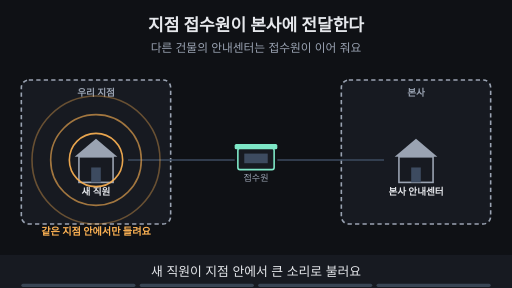
t = 0.00 s
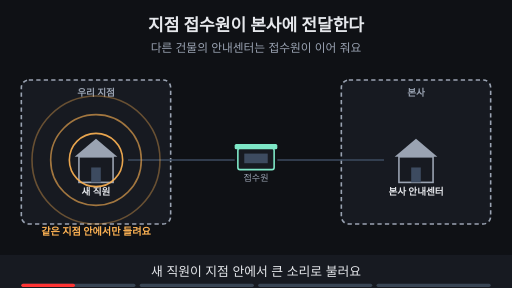
t = 1.76 s
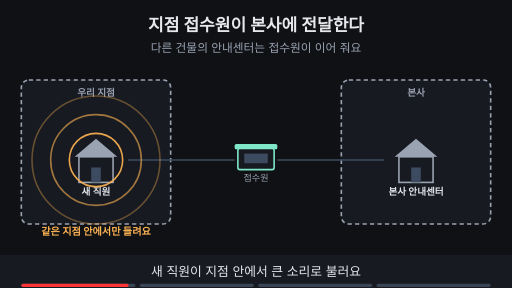
t = 3.53 s
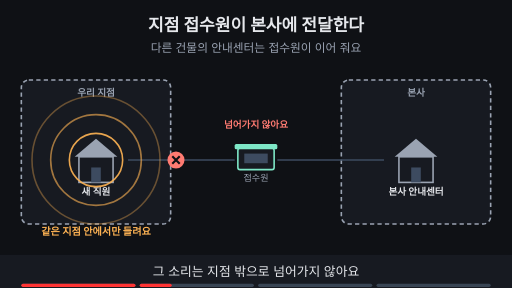
t = 4.80 s
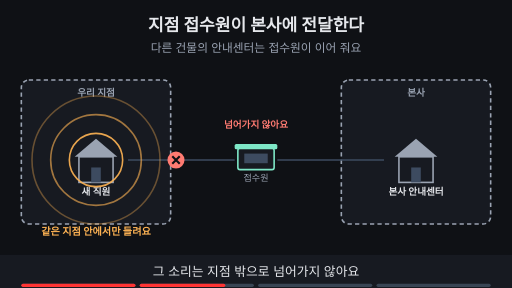
t = 6.56 s
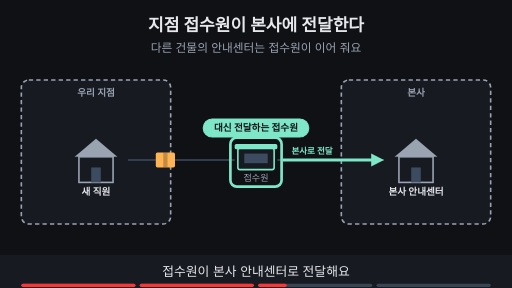
t = 8.44 s

The animated SVG that drew these frames (rendered in a browser with its animation timeline set to each time). Animation: 14 SMIL elements (animate=13,animateTransform=1); frames cover the first 8.44 s, repeats indefinitely.

<svg xmlns="http://www.w3.org/2000/svg" viewBox="0 0 960 540" width="960" height="540" font-family="-apple-system,'Apple SD Gothic Neo','Segoe UI',sans-serif">
<title>지점 접수원이 본사에 전달한다</title>
<rect width="960" height="540" fill="#0f1115"/>
<text x="480" y="58" text-anchor="middle" font-size="32" font-weight="700" fill="#e6e8ec">지점 접수원이 본사에 전달한다</text>
<text x="480" y="98" text-anchor="middle" font-size="22" fill="#9aa3b2">다른 건물의 안내센터는 접수원이 이어 줘요</text>
<rect x="40" y="150" width="280" height="270" rx="14" fill="#171a21" stroke="#9aa3b2" stroke-width="3" stroke-dasharray="8 6"/><text x="180" y="180" text-anchor="middle" font-size="18" font-weight="700" fill="#9aa3b2">우리 지점</text><rect x="640" y="150" width="280" height="270" rx="14" fill="#171a21" stroke="#9aa3b2" stroke-width="3" stroke-dasharray="8 6"/><text x="780" y="180" text-anchor="middle" font-size="18" font-weight="700" fill="#9aa3b2">본사</text><line x1="240" y1="300" x2="440" y2="300" stroke="#3d4b60" stroke-width="3"/><line x1="520" y1="300" x2="720" y2="300" stroke="#3d4b60" stroke-width="3"/><polygon points="140,294 180,260 220,294" fill="#9aa3b2"/><rect x="148" y="294" width="64" height="48" fill="#171a21" stroke="#9aa3b2" stroke-width="3"/><rect x="171" y="314" width="18" height="28" fill="#3d4b60"/><text x="180" y="366" text-anchor="middle" font-size="18" font-weight="700" fill="#e6e8ec">새 직원</text><polygon points="740,294 780,260 820,294" fill="#9aa3b2"/><rect x="748" y="294" width="64" height="48" fill="#171a21" stroke="#9aa3b2" stroke-width="3"/><rect x="771" y="314" width="18" height="28" fill="#3d4b60"/><text x="780" y="366" text-anchor="middle" font-size="18" font-weight="700" fill="#e6e8ec">본사 안내센터</text><rect x="446" y="278" width="68" height="40" rx="4" fill="#171a21" stroke="#7ee7c7" stroke-width="3"/><rect x="440" y="270" width="80" height="10" rx="3" fill="#7ee7c7"/><rect x="458" y="288" width="44" height="18" fill="#3d4b60"/><text x="480" y="340" text-anchor="middle" font-size="17" fill="#9aa3b2">접수원</text><g opacity="1"><animate attributeName="opacity" values="1;1;0;0" keyTimes="0;0.485;0.500;1" dur="15s" repeatCount="indefinite"/><circle cx="180" cy="300" r="50" fill="none" stroke="#ffb454" stroke-width="3" stroke-opacity="0.9"/><circle cx="180" cy="300" r="85" fill="none" stroke="#ffb454" stroke-width="3" stroke-opacity="0.6"/><circle cx="180" cy="300" r="120" fill="none" stroke="#ffb454" stroke-width="3" stroke-opacity="0.35"/><text x="180" y="440" text-anchor="middle" font-size="19" font-weight="700" fill="#ffb454">같은 지점 안에서만 들려요</text></g><g opacity="0"><animate attributeName="opacity" values="0;0;1;1;0;0" keyTimes="0;0.250;0.265;0.485;0.500;1" dur="15s" repeatCount="indefinite"/><circle cx="330" cy="300" r="16" fill="#ff7b72"/><path d="M323 293 l14 14 M337 293 l-14 14" stroke="#0f1115" stroke-width="4"/><text x="480" y="240" text-anchor="middle" font-size="18" font-weight="700" fill="#ff7b72">넘어가지 않아요</text></g><g opacity="0"><animate attributeName="opacity" values="0;0;1;1;0;0" keyTimes="0;0.500;0.515;0.735;0.750;1" dur="15s" repeatCount="indefinite"/><rect x="381" y="223" width="198" height="34" rx="17" fill="#7ee7c7" stroke="#7ee7c7" stroke-width="2"/><text x="480" y="246.48" text-anchor="middle" font-size="18" font-weight="700" fill="#0f1115">대신 전달하는 접수원</text><rect x="432" y="258" width="96" height="92" rx="12" fill="none" stroke="#7ee7c7" stroke-width="5"/><line x1="530" y1="300" x2="704" y2="300" stroke="#7ee7c7" stroke-width="6"/><polygon points="720,300 696,288 696,312" fill="#7ee7c7"/><text x="585" y="288" text-anchor="middle" font-size="16" font-weight="700" fill="#7ee7c7">본사로 전달</text></g><g opacity="0"><animate attributeName="opacity" values="0;0;1;1" keyTimes="0;0.750;0.765;1" dur="15s" repeatCount="indefinite"/><rect x="381" y="223" width="198" height="34" rx="17" fill="#7ee7c7" stroke="#7ee7c7" stroke-width="2"/><text x="480" y="246.48" text-anchor="middle" font-size="18" font-weight="700" fill="#0f1115">대신 전달하는 접수원</text><line x1="720" y1="300" x2="546" y2="300" stroke="#6ea8fe" stroke-width="6"/><polygon points="530,300 554,288 554,312" fill="#6ea8fe"/><line x1="430" y1="300" x2="266" y2="300" stroke="#6ea8fe" stroke-width="6"/><polygon points="250,300 274,288 274,312" fill="#6ea8fe"/><text x="585" y="288" text-anchor="middle" font-size="16" font-weight="700" fill="#6ea8fe">응답 전달</text></g><g opacity="0"><animate attributeName="opacity" values="0;0;1;1;0;0" keyTimes="0;0.500;0.515;0.735;0.750;1" dur="15s" repeatCount="indefinite"/><g><animateTransform attributeName="transform" type="translate" values="180,300;180,300;440,300;440,300" keyTimes="0.000;0.525;0.600;1.000" dur="15s" repeatCount="indefinite"/><rect x="-18" y="-14" width="36" height="28" rx="3" fill="#ffb454"/><rect x="-4" y="-14" width="8" height="28" fill="#0f1115" fill-opacity="0.25"/></g></g>
<rect x="0" y="478" width="960" height="62" fill="#171a21"/>
<g opacity="1"><animate attributeName="opacity" values="1;1;0;0" keyTimes="0;0.235;0.250;1" dur="15s" repeatCount="indefinite"/><text x="480" y="518" text-anchor="middle" font-size="24" fill="#e6e8ec">새 직원이 지점 안에서 큰 소리로 불러요</text></g>
<g opacity="0"><animate attributeName="opacity" values="0;0;1;1;0;0" keyTimes="0;0.250;0.265;0.485;0.500;1" dur="15s" repeatCount="indefinite"/><text x="480" y="518" text-anchor="middle" font-size="24" fill="#e6e8ec">그 소리는 지점 밖으로 넘어가지 않아요</text></g>
<g opacity="0"><animate attributeName="opacity" values="0;0;1;1;0;0" keyTimes="0;0.500;0.515;0.735;0.750;1" dur="15s" repeatCount="indefinite"/><text x="480" y="518" text-anchor="middle" font-size="24" fill="#e6e8ec">접수원이 본사 안내센터로 전달해요</text></g>
<g opacity="0"><animate attributeName="opacity" values="0;0;1;1" keyTimes="0;0.750;0.765;1" dur="15s" repeatCount="indefinite"/><text x="480" y="518" text-anchor="middle" font-size="24" fill="#e6e8ec">본사의 답을 접수원이 가져와요</text></g>

<g aria-label="재생 진행 막대" data-stage-count="4"><g class="progress-segment" data-stage="1"><rect x="40" y="532" width="214" height="6" rx="3" fill="#394554"/><rect x="40" y="532" width="0" height="6" rx="3" fill="#ff3434"><animate attributeName="width" values="0;214;214" keyTimes="0;0.250000;1" dur="15s" repeatCount="indefinite"/></rect></g><g class="progress-segment" data-stage="2"><rect x="262" y="532" width="214" height="6" rx="3" fill="#394554"/><rect x="262" y="532" width="0" height="6" rx="3" fill="#ff3434"><animate attributeName="width" values="0;0;214;214" keyTimes="0;0.250000;0.500000;1" dur="15s" repeatCount="indefinite"/></rect></g><g class="progress-segment" data-stage="3"><rect x="484" y="532" width="214" height="6" rx="3" fill="#394554"/><rect x="484" y="532" width="0" height="6" rx="3" fill="#ff3434"><animate attributeName="width" values="0;0;214;214" keyTimes="0;0.500000;0.750000;1" dur="15s" repeatCount="indefinite"/></rect></g><g class="progress-segment" data-stage="4"><rect x="706" y="532" width="214" height="6" rx="3" fill="#394554"/><rect x="706" y="532" width="0" height="6" rx="3" fill="#ff3434"><animate attributeName="width" values="0;0;214" keyTimes="0;0.750000;1" dur="15s" repeatCount="indefinite"/></rect></g></g></svg>
